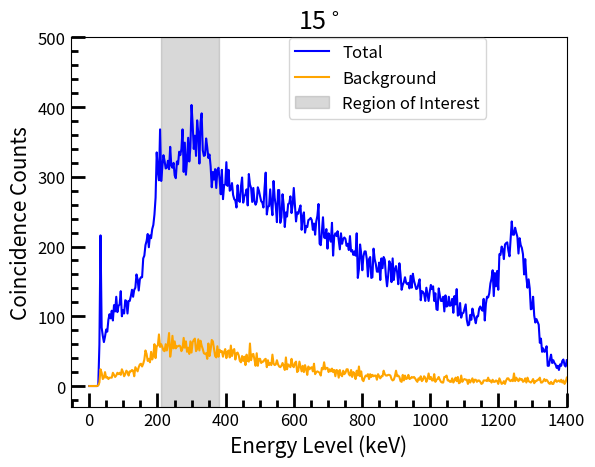

This chart was generated by the following Python code:
from matplotlib import pyplot as plt
import numpy as np
from matplotlib.ticker import (MultipleLocator, AutoMinorLocator)

SMALL_SIZE = 12
MEDIUM_SIZE = 15

plt.rc('font', size=SMALL_SIZE)  # controls default text sizes
plt.rc('axes', titlesize=SMALL_SIZE)  # font size of the axes title
plt.rc('axes', labelsize=MEDIUM_SIZE)  # font size of the x and y labels
plt.rc('xtick', labelsize=SMALL_SIZE)  # font size of the tick labels
plt.rc('ytick', labelsize=SMALL_SIZE)  # font size of the tick labels
plt.rc('legend', fontsize=SMALL_SIZE)  # legend font size

plt.title('15$^\circ$', size=18)
plt.xlabel('Energy Level (keV)')
plt.ylabel('Coincidence Counts')

plt.plot(
    [0, 3.2958984375, 6.591796875, 9.8876953125, 13.18359375, 16.4794921875, 19.775390625, 23.0712890625, 26.3671875,
     29.6630859375, 32.958984375, 36.2548828125, 39.55078125, 42.8466796875, 46.142578125, 49.4384765625, 52.734375,
     56.0302734375, 59.326171875, 62.6220703125, 65.91796875, 69.2138671875, 72.509765625, 75.8056640625, 79.1015625,
     82.3974609375, 85.693359375, 88.9892578125, 92.28515625, 95.5810546875, 98.876953125, 102.1728515625, 105.46875,
     108.7646484375, 112.060546875, 115.3564453125, 118.65234375, 121.9482421875, 125.244140625, 128.5400390625,
     131.8359375, 135.1318359375, 138.427734375, 141.7236328125, 145.01953125, 148.3154296875, 151.611328125,
     154.9072265625, 158.203125, 161.4990234375, 164.794921875, 168.0908203125, 171.38671875, 174.6826171875,
     177.978515625, 181.2744140625, 184.5703125, 187.8662109375, 191.162109375, 194.4580078125, 197.75390625,
     201.0498046875, 204.345703125, 207.6416015625, 210.9375, 214.2333984375, 217.529296875, 220.8251953125,
     224.12109375, 227.4169921875, 230.712890625, 234.0087890625, 237.3046875, 240.6005859375, 243.896484375,
     247.1923828125, 250.48828125, 253.7841796875, 257.080078125, 260.3759765625, 263.671875, 266.9677734375,
     270.263671875, 273.5595703125, 276.85546875, 280.1513671875, 283.447265625, 286.7431640625, 290.0390625,
     293.3349609375, 296.630859375, 299.9267578125, 303.22265625, 306.5185546875, 309.814453125, 313.1103515625,
     316.40625, 319.7021484375, 322.998046875, 326.2939453125, 329.58984375, 332.8857421875, 336.181640625,
     339.4775390625, 342.7734375, 346.0693359375, 349.365234375, 352.6611328125, 355.95703125, 359.2529296875,
     362.548828125, 365.8447265625, 369.140625, 372.4365234375, 375.732421875, 379.0283203125, 382.32421875,
     385.6201171875, 388.916015625, 392.2119140625, 395.5078125, 398.8037109375, 402.099609375, 405.3955078125,
     408.69140625, 411.9873046875, 415.283203125, 418.5791015625, 421.875, 425.1708984375, 428.466796875,
     431.7626953125, 435.05859375, 438.3544921875, 441.650390625, 444.9462890625, 448.2421875, 451.5380859375,
     454.833984375, 458.1298828125, 461.42578125, 464.7216796875, 468.017578125, 471.3134765625, 474.609375,
     477.9052734375, 481.201171875, 484.4970703125, 487.79296875, 491.0888671875, 494.384765625, 497.6806640625,
     500.9765625, 504.2724609375, 507.568359375, 510.8642578125, 514.16015625, 517.4560546875, 520.751953125,
     524.0478515625, 527.34375, 530.6396484375, 533.935546875, 537.2314453125, 540.52734375, 543.8232421875,
     547.119140625, 550.4150390625, 553.7109375, 557.0068359375, 560.302734375, 563.5986328125, 566.89453125,
     570.1904296875, 573.486328125, 576.7822265625, 580.078125, 583.3740234375, 586.669921875, 589.9658203125,
     593.26171875, 596.5576171875, 599.853515625, 603.1494140625, 606.4453125, 609.7412109375, 613.037109375,
     616.3330078125, 619.62890625, 622.9248046875, 626.220703125, 629.5166015625, 632.8125, 636.1083984375,
     639.404296875, 642.7001953125, 645.99609375, 649.2919921875, 652.587890625, 655.8837890625, 659.1796875,
     662.4755859375, 665.771484375, 669.0673828125, 672.36328125, 675.6591796875, 678.955078125, 682.2509765625,
     685.546875, 688.8427734375, 692.138671875, 695.4345703125, 698.73046875, 702.0263671875, 705.322265625,
     708.6181640625, 711.9140625, 715.2099609375, 718.505859375, 721.8017578125, 725.09765625, 728.3935546875,
     731.689453125, 734.9853515625, 738.28125, 741.5771484375, 744.873046875, 748.1689453125, 751.46484375,
     754.7607421875, 758.056640625, 761.3525390625, 764.6484375, 767.9443359375, 771.240234375, 774.5361328125,
     777.83203125, 781.1279296875, 784.423828125, 787.7197265625, 791.015625, 794.3115234375, 797.607421875,
     800.9033203125, 804.19921875, 807.4951171875, 810.791015625, 814.0869140625, 817.3828125, 820.6787109375,
     823.974609375, 827.2705078125, 830.56640625, 833.8623046875, 837.158203125, 840.4541015625, 843.75, 847.0458984375,
     850.341796875, 853.6376953125, 856.93359375, 860.2294921875, 863.525390625, 866.8212890625, 870.1171875,
     873.4130859375, 876.708984375, 880.0048828125, 883.30078125, 886.5966796875, 889.892578125, 893.1884765625,
     896.484375, 899.7802734375, 903.076171875, 906.3720703125, 909.66796875, 912.9638671875, 916.259765625,
     919.5556640625, 922.8515625, 926.1474609375, 929.443359375, 932.7392578125, 936.03515625, 939.3310546875,
     942.626953125, 945.9228515625, 949.21875, 952.5146484375, 955.810546875, 959.1064453125, 962.40234375,
     965.6982421875, 968.994140625, 972.2900390625, 975.5859375, 978.8818359375, 982.177734375, 985.4736328125,
     988.76953125, 992.0654296875, 995.361328125, 998.6572265625, 1001.953125, 1005.2490234375, 1008.544921875,
     1011.8408203125, 1015.13671875, 1018.4326171875, 1021.728515625, 1025.0244140625, 1028.3203125, 1031.6162109375,
     1034.912109375, 1038.2080078125, 1041.50390625, 1044.7998046875, 1048.095703125, 1051.3916015625, 1054.6875,
     1057.9833984375, 1061.279296875, 1064.5751953125, 1067.87109375, 1071.1669921875, 1074.462890625, 1077.7587890625,
     1081.0546875, 1084.3505859375, 1087.646484375, 1090.9423828125, 1094.23828125, 1097.5341796875, 1100.830078125,
     1104.1259765625, 1107.421875, 1110.7177734375, 1114.013671875, 1117.3095703125, 1120.60546875, 1123.9013671875,
     1127.197265625, 1130.4931640625, 1133.7890625, 1137.0849609375, 1140.380859375, 1143.6767578125, 1146.97265625,
     1150.2685546875, 1153.564453125, 1156.8603515625, 1160.15625, 1163.4521484375, 1166.748046875, 1170.0439453125,
     1173.33984375, 1176.6357421875, 1179.931640625, 1183.2275390625, 1186.5234375, 1189.8193359375, 1193.115234375,
     1196.4111328125, 1199.70703125, 1203.0029296875, 1206.298828125, 1209.5947265625, 1212.890625, 1216.1865234375,
     1219.482421875, 1222.7783203125, 1226.07421875, 1229.3701171875, 1232.666015625, 1235.9619140625, 1239.2578125,
     1242.5537109375, 1245.849609375, 1249.1455078125, 1252.44140625, 1255.7373046875, 1259.033203125, 1262.3291015625,
     1265.625, 1268.9208984375, 1272.216796875, 1275.5126953125, 1278.80859375, 1282.1044921875, 1285.400390625,
     1288.6962890625, 1291.9921875, 1295.2880859375, 1298.583984375, 1301.8798828125, 1305.17578125, 1308.4716796875,
     1311.767578125, 1315.0634765625, 1318.359375, 1321.6552734375, 1324.951171875, 1328.2470703125, 1331.54296875,
     1334.8388671875, 1338.134765625, 1341.4306640625, 1344.7265625, 1348.0224609375, 1351.318359375, 1354.6142578125,
     1357.91015625, 1361.2060546875, 1364.501953125, 1367.7978515625, 1371.09375, 1374.3896484375, 1377.685546875,
     1380.9814453125, 1384.27734375, 1387.5732421875, 1390.869140625, 1394.1650390625, 1397.4609375, 1400.7568359375],
    [0, 0, 0, 0, 0, 0, 0, 0, 2, 59, 216, 84, 72, 63, 71, 81, 78, 95, 103, 97, 108, 94, 116, 107, 128, 106, 115, 117,
     136, 100, 109, 104, 123, 122, 104, 122, 122, 129, 138, 128, 138, 141, 160, 153, 137, 153, 156, 156, 183, 187, 202,
     208, 218, 199, 216, 212, 225, 231, 246, 270, 335, 309, 295, 368, 294, 314, 331, 323, 312, 313, 323, 311, 343, 316,
     313, 320, 302, 298, 322, 318, 336, 331, 340, 368, 307, 349, 303, 324, 356, 322, 343, 403, 375, 340, 359, 330, 381,
     363, 319, 378, 391, 338, 330, 331, 355, 342, 327, 332, 315, 285, 307, 296, 311, 284, 310, 313, 296, 275, 310, 268,
     288, 289, 321, 287, 310, 280, 282, 291, 274, 268, 266, 256, 288, 266, 264, 286, 299, 263, 272, 275, 282, 259, 304,
     289, 284, 264, 284, 265, 260, 264, 285, 280, 272, 265, 263, 256, 284, 306, 246, 257, 258, 282, 260, 245, 294, 270,
     258, 235, 281, 281, 234, 242, 275, 260, 228, 249, 243, 261, 262, 272, 248, 260, 284, 259, 236, 249, 247, 254, 259,
     224, 243, 249, 220, 229, 228, 238, 239, 241, 238, 224, 233, 217, 236, 244, 261, 204, 202, 221, 242, 213, 212, 225,
     197, 219, 214, 207, 234, 187, 215, 219, 215, 222, 209, 196, 219, 204, 211, 213, 211, 201, 204, 195, 215, 193, 195,
     188, 193, 187, 219, 155, 168, 203, 190, 166, 186, 193, 193, 182, 157, 182, 185, 155, 156, 197, 182, 175, 164, 164,
     177, 152, 183, 169, 185, 181, 158, 143, 158, 179, 175, 149, 183, 152, 167, 172, 163, 146, 176, 160, 138, 145, 149,
     156, 148, 146, 148, 140, 158, 141, 161, 151, 145, 139, 140, 147, 153, 123, 136, 135, 132, 122, 141, 131, 122, 135,
     145, 139, 143, 122, 133, 110, 109, 140, 130, 122, 122, 128, 107, 130, 114, 115, 128, 115, 116, 125, 105, 129, 117,
     139, 101, 102, 119, 98, 104, 105, 111, 117, 95, 87, 88, 102, 95, 111, 103, 97, 90, 100, 100, 111, 114, 110, 108,
     125, 94, 118, 128, 127, 133, 147, 154, 166, 129, 162, 143, 165, 138, 189, 188, 200, 196, 182, 203, 205, 206, 194,
     186, 212, 236, 217, 217, 227, 220, 214, 190, 212, 202, 198, 189, 160, 182, 156, 141, 153, 140, 110, 111, 128, 101,
     91, 96, 92, 88, 62, 68, 49, 54, 49, 50, 57, 29, 29, 38, 45, 33, 37, 33, 31, 26, 29, 23, 31, 29, 36, 38, 30, 28,
     37],
    color='blue', label='Total'
)

plt.plot(
    [0, 3.2958984375, 6.591796875, 9.8876953125, 13.18359375, 16.4794921875, 19.775390625, 23.0712890625, 26.3671875,
     29.6630859375, 32.958984375, 36.2548828125, 39.55078125, 42.8466796875, 46.142578125, 49.4384765625, 52.734375,
     56.0302734375, 59.326171875, 62.6220703125, 65.91796875, 69.2138671875, 72.509765625, 75.8056640625, 79.1015625,
     82.3974609375, 85.693359375, 88.9892578125, 92.28515625, 95.5810546875, 98.876953125, 102.1728515625, 105.46875,
     108.7646484375, 112.060546875, 115.3564453125, 118.65234375, 121.9482421875, 125.244140625, 128.5400390625,
     131.8359375, 135.1318359375, 138.427734375, 141.7236328125, 145.01953125, 148.3154296875, 151.611328125,
     154.9072265625, 158.203125, 161.4990234375, 164.794921875, 168.0908203125, 171.38671875, 174.6826171875,
     177.978515625, 181.2744140625, 184.5703125, 187.8662109375, 191.162109375, 194.4580078125, 197.75390625,
     201.0498046875, 204.345703125, 207.6416015625, 210.9375, 214.2333984375, 217.529296875, 220.8251953125,
     224.12109375, 227.4169921875, 230.712890625, 234.0087890625, 237.3046875, 240.6005859375, 243.896484375,
     247.1923828125, 250.48828125, 253.7841796875, 257.080078125, 260.3759765625, 263.671875, 266.9677734375,
     270.263671875, 273.5595703125, 276.85546875, 280.1513671875, 283.447265625, 286.7431640625, 290.0390625,
     293.3349609375, 296.630859375, 299.9267578125, 303.22265625, 306.5185546875, 309.814453125, 313.1103515625,
     316.40625, 319.7021484375, 322.998046875, 326.2939453125, 329.58984375, 332.8857421875, 336.181640625,
     339.4775390625, 342.7734375, 346.0693359375, 349.365234375, 352.6611328125, 355.95703125, 359.2529296875,
     362.548828125, 365.8447265625, 369.140625, 372.4365234375, 375.732421875, 379.0283203125, 382.32421875,
     385.6201171875, 388.916015625, 392.2119140625, 395.5078125, 398.8037109375, 402.099609375, 405.3955078125,
     408.69140625, 411.9873046875, 415.283203125, 418.5791015625, 421.875, 425.1708984375, 428.466796875,
     431.7626953125, 435.05859375, 438.3544921875, 441.650390625, 444.9462890625, 448.2421875, 451.5380859375,
     454.833984375, 458.1298828125, 461.42578125, 464.7216796875, 468.017578125, 471.3134765625, 474.609375,
     477.9052734375, 481.201171875, 484.4970703125, 487.79296875, 491.0888671875, 494.384765625, 497.6806640625,
     500.9765625, 504.2724609375, 507.568359375, 510.8642578125, 514.16015625, 517.4560546875, 520.751953125,
     524.0478515625, 527.34375, 530.6396484375, 533.935546875, 537.2314453125, 540.52734375, 543.8232421875,
     547.119140625, 550.4150390625, 553.7109375, 557.0068359375, 560.302734375, 563.5986328125, 566.89453125,
     570.1904296875, 573.486328125, 576.7822265625, 580.078125, 583.3740234375, 586.669921875, 589.9658203125,
     593.26171875, 596.5576171875, 599.853515625, 603.1494140625, 606.4453125, 609.7412109375, 613.037109375,
     616.3330078125, 619.62890625, 622.9248046875, 626.220703125, 629.5166015625, 632.8125, 636.1083984375,
     639.404296875, 642.7001953125, 645.99609375, 649.2919921875, 652.587890625, 655.8837890625, 659.1796875,
     662.4755859375, 665.771484375, 669.0673828125, 672.36328125, 675.6591796875, 678.955078125, 682.2509765625,
     685.546875, 688.8427734375, 692.138671875, 695.4345703125, 698.73046875, 702.0263671875, 705.322265625,
     708.6181640625, 711.9140625, 715.2099609375, 718.505859375, 721.8017578125, 725.09765625, 728.3935546875,
     731.689453125, 734.9853515625, 738.28125, 741.5771484375, 744.873046875, 748.1689453125, 751.46484375,
     754.7607421875, 758.056640625, 761.3525390625, 764.6484375, 767.9443359375, 771.240234375, 774.5361328125,
     777.83203125, 781.1279296875, 784.423828125, 787.7197265625, 791.015625, 794.3115234375, 797.607421875,
     800.9033203125, 804.19921875, 807.4951171875, 810.791015625, 814.0869140625, 817.3828125, 820.6787109375,
     823.974609375, 827.2705078125, 830.56640625, 833.8623046875, 837.158203125, 840.4541015625, 843.75, 847.0458984375,
     850.341796875, 853.6376953125, 856.93359375, 860.2294921875, 863.525390625, 866.8212890625, 870.1171875,
     873.4130859375, 876.708984375, 880.0048828125, 883.30078125, 886.5966796875, 889.892578125, 893.1884765625,
     896.484375, 899.7802734375, 903.076171875, 906.3720703125, 909.66796875, 912.9638671875, 916.259765625,
     919.5556640625, 922.8515625, 926.1474609375, 929.443359375, 932.7392578125, 936.03515625, 939.3310546875,
     942.626953125, 945.9228515625, 949.21875, 952.5146484375, 955.810546875, 959.1064453125, 962.40234375,
     965.6982421875, 968.994140625, 972.2900390625, 975.5859375, 978.8818359375, 982.177734375, 985.4736328125,
     988.76953125, 992.0654296875, 995.361328125, 998.6572265625, 1001.953125, 1005.2490234375, 1008.544921875,
     1011.8408203125, 1015.13671875, 1018.4326171875, 1021.728515625, 1025.0244140625, 1028.3203125, 1031.6162109375,
     1034.912109375, 1038.2080078125, 1041.50390625, 1044.7998046875, 1048.095703125, 1051.3916015625, 1054.6875,
     1057.9833984375, 1061.279296875, 1064.5751953125, 1067.87109375, 1071.1669921875, 1074.462890625, 1077.7587890625,
     1081.0546875, 1084.3505859375, 1087.646484375, 1090.9423828125, 1094.23828125, 1097.5341796875, 1100.830078125,
     1104.1259765625, 1107.421875, 1110.7177734375, 1114.013671875, 1117.3095703125, 1120.60546875, 1123.9013671875,
     1127.197265625, 1130.4931640625, 1133.7890625, 1137.0849609375, 1140.380859375, 1143.6767578125, 1146.97265625,
     1150.2685546875, 1153.564453125, 1156.8603515625, 1160.15625, 1163.4521484375, 1166.748046875, 1170.0439453125,
     1173.33984375, 1176.6357421875, 1179.931640625, 1183.2275390625, 1186.5234375, 1189.8193359375, 1193.115234375,
     1196.4111328125, 1199.70703125, 1203.0029296875, 1206.298828125, 1209.5947265625, 1212.890625, 1216.1865234375,
     1219.482421875, 1222.7783203125, 1226.07421875, 1229.3701171875, 1232.666015625, 1235.9619140625, 1239.2578125,
     1242.5537109375, 1245.849609375, 1249.1455078125, 1252.44140625, 1255.7373046875, 1259.033203125, 1262.3291015625,
     1265.625, 1268.9208984375, 1272.216796875, 1275.5126953125, 1278.80859375, 1282.1044921875, 1285.400390625,
     1288.6962890625, 1291.9921875, 1295.2880859375, 1298.583984375, 1301.8798828125, 1305.17578125, 1308.4716796875,
     1311.767578125, 1315.0634765625, 1318.359375, 1321.6552734375, 1324.951171875, 1328.2470703125, 1331.54296875,
     1334.8388671875, 1338.134765625, 1341.4306640625, 1344.7265625, 1348.0224609375, 1351.318359375, 1354.6142578125,
     1357.91015625, 1361.2060546875, 1364.501953125, 1367.7978515625, 1371.09375, 1374.3896484375, 1377.685546875,
     1380.9814453125, 1384.27734375, 1387.5732421875, 1390.869140625, 1394.1650390625, 1397.4609375, 1400.7568359375],
    [0, 0, 0, 0, 0, 0, 0, 0, 1, 5, 24, 19, 10, 12, 20, 12, 13, 10, 12, 12, 12, 19, 16, 13, 15, 19, 17, 19, 16, 24, 20,
     14, 17, 22, 20, 15, 21, 21, 23, 22, 14, 27, 24, 21, 27, 31, 32, 28, 32, 38, 51, 46, 36, 39, 34, 49, 38, 44, 60, 40,
     57, 58, 74, 56, 60, 56, 51, 50, 60, 51, 61, 76, 42, 53, 72, 54, 64, 54, 57, 57, 58, 57, 50, 54, 69, 55, 64, 49, 55,
     46, 64, 48, 63, 66, 68, 50, 53, 67, 51, 65, 58, 53, 47, 46, 47, 39, 61, 43, 52, 66, 64, 53, 43, 41, 57, 42, 52, 49,
     50, 42, 49, 53, 40, 49, 51, 41, 58, 43, 51, 53, 38, 47, 48, 44, 36, 34, 43, 36, 42, 30, 45, 36, 35, 61, 37, 45, 46,
     38, 29, 47, 29, 39, 39, 33, 35, 35, 38, 39, 27, 37, 30, 33, 30, 45, 32, 30, 31, 37, 31, 28, 27, 29, 33, 29, 23, 41,
     24, 31, 29, 27, 39, 29, 27, 33, 35, 20, 22, 35, 28, 21, 29, 20, 30, 24, 16, 28, 24, 26, 27, 21, 32, 17, 20, 21, 20,
     19, 15, 26, 24, 34, 24, 26, 26, 20, 24, 21, 25, 20, 23, 14, 23, 22, 12, 23, 16, 14, 22, 17, 19, 24, 24, 17, 15, 23,
     13, 20, 18, 10, 22, 15, 28, 14, 21, 9, 7, 12, 15, 14, 17, 10, 17, 13, 16, 14, 15, 15, 9, 17, 14, 11, 14, 14, 22,
     17, 15, 15, 16, 16, 15, 10, 8, 9, 14, 22, 14, 15, 13, 7, 6, 16, 8, 15, 10, 11, 16, 10, 11, 13, 12, 13, 11, 8, 6,
     11, 9, 14, 7, 9, 14, 12, 6, 10, 18, 10, 13, 8, 8, 17, 6, 9, 10, 13, 9, 6, 5, 5, 13, 13, 15, 8, 8, 6, 6, 11, 5, 8,
     12, 7, 13, 4, 5, 15, 6, 9, 10, 9, 9, 3, 9, 5, 8, 11, 5, 9, 9, 6, 8, 8, 6, 3, 4, 8, 8, 8, 7, 12, 7, 8, 5, 9, 6, 6,
     8, 7, 3, 11, 7, 3, 4, 7, 3, 8, 11, 11, 8, 7, 9, 7, 18, 7, 12, 9, 7, 11, 9, 10, 6, 7, 11, 5, 12, 7, 6, 5, 7, 10, 4,
     7, 7, 9, 9, 12, 5, 5, 7, 10, 7, 9, 7, 4, 3, 6, 3, 3, 7, 9, 6, 7, 8, 6, 9, 5, 8, 3, 6, 12],
    color='orange', label='Background'
)

plt.axvspan(210, 380, color='grey', alpha=0.3, label='Region of Interest')

leg = plt.legend(loc=(0.44, 0.78))

plt.minorticks_on()
plt.tick_params(axis='both', which='major', direction='in', width=2, length=10)
plt.tick_params(axis='both', which='minor', direction='in', width=2, length=5)

plt.xlim([-55, 1400])
plt.ylim([-30, 500])

plt.savefig('raw data 15.png', dpi=1200)
plt.show()